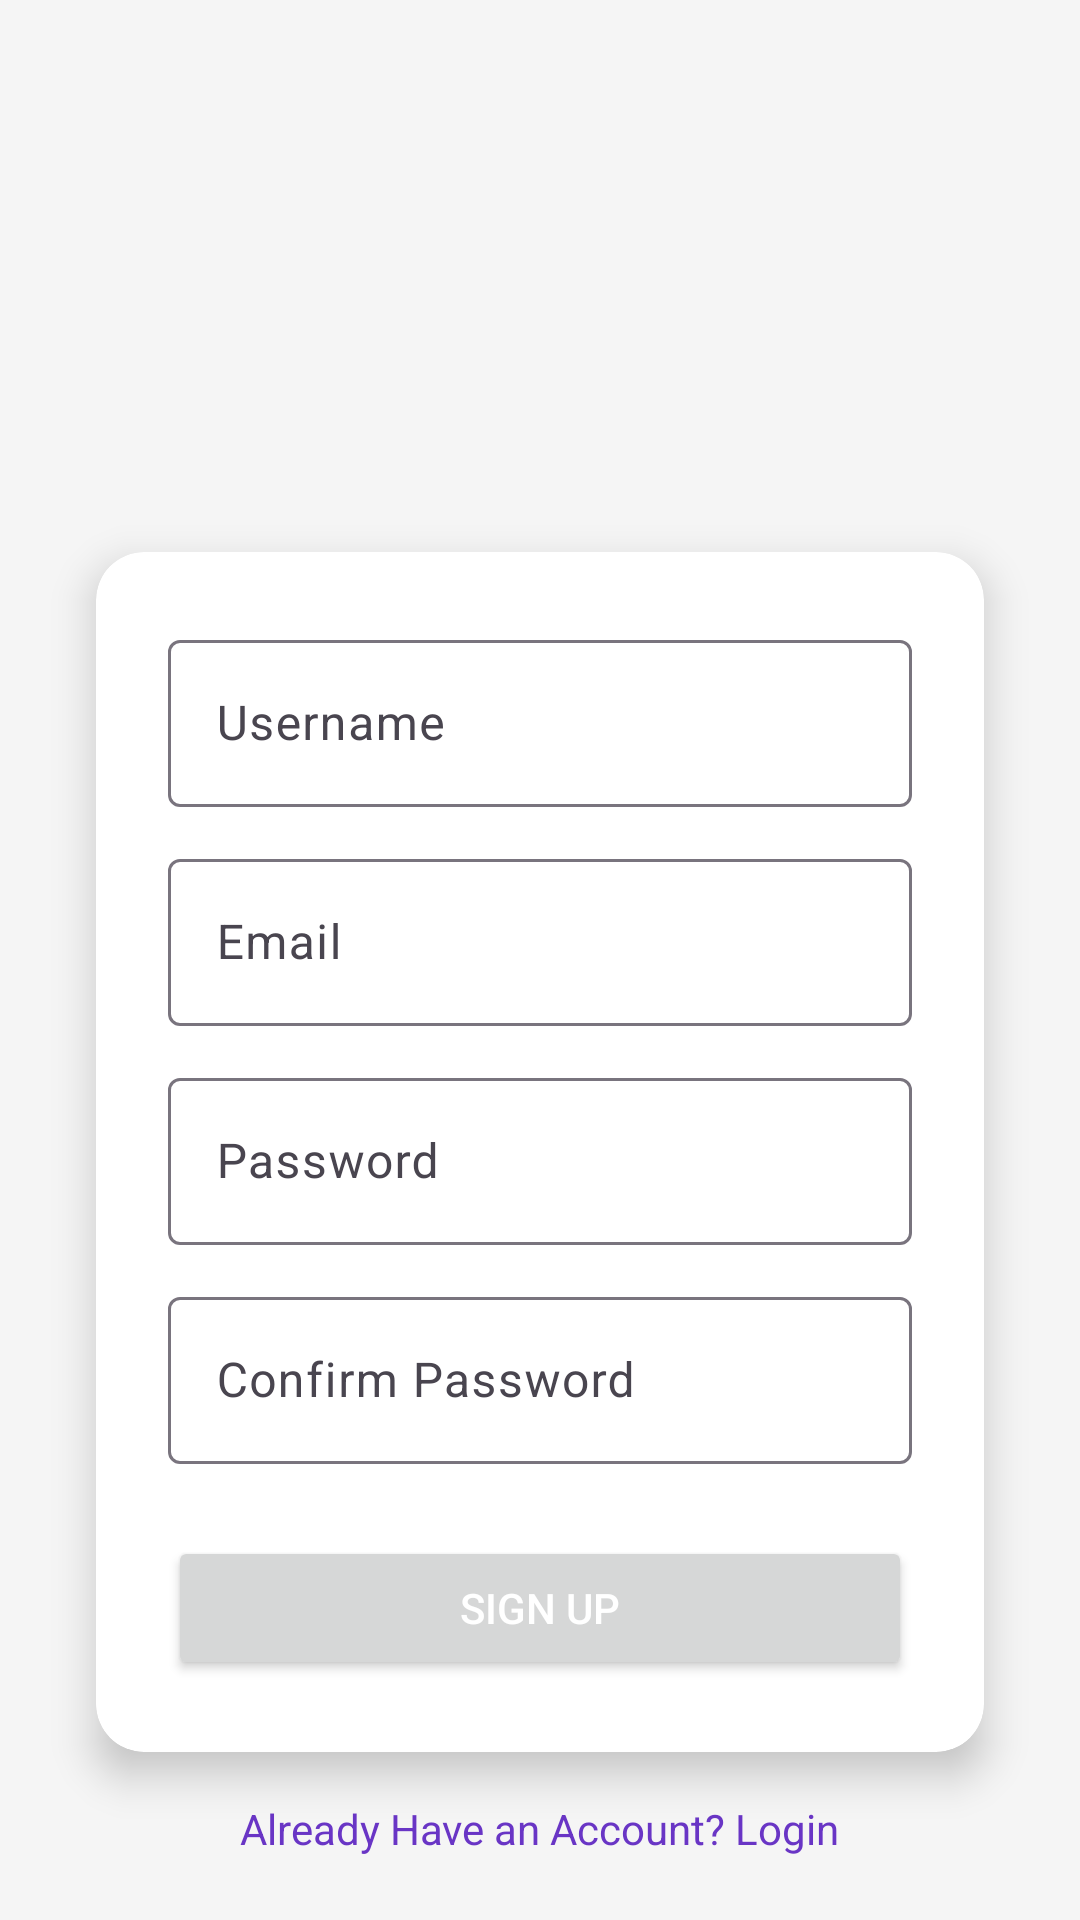

Write the Android layout XML for this screen, with the resource values it uses.
<!-- AndroidManifest.xml: application theme Theme.Wdemo -->
<!-- res/layout/activity_sign_up.xml -->
<?xml version="1.0" encoding="utf-8"?>
<androidx.constraintlayout.widget.ConstraintLayout xmlns:android="http://schemas.android.com/apk/res/android"
    xmlns:app="http://schemas.android.com/apk/res-auto"
    xmlns:tools="http://schemas.android.com/tools"
    android:id="@+id/main"
    android:layout_width="match_parent"
    android:layout_height="match_parent"
    android:background="@color/material_grey_100"
    tools:context=".view.auth.SignUp">

    <ImageView
        android:id="@+id/imageView"
        android:layout_width="120dp"
        android:layout_height="120dp"
        android:layout_marginTop="32dp"
        app:layout_constraintTop_toTopOf="parent"
        app:layout_constraintStart_toStartOf="parent"
        app:layout_constraintEnd_toEndOf="parent"
        app:srcCompat="@drawable/login" />


    <androidx.cardview.widget.CardView
        android:id="@+id/cardView"
        android:layout_width="0dp"
        android:layout_height="wrap_content"
        android:layout_margin="32dp"
        app:cardElevation="8dp"
        app:cardCornerRadius="16dp"
        app:layout_constraintTop_toBottomOf="@id/imageView"
        app:layout_constraintStart_toStartOf="parent"
        app:layout_constraintEnd_toEndOf="parent">

        <LinearLayout
            android:layout_width="match_parent"
            android:layout_height="wrap_content"
            android:orientation="vertical"
            android:padding="24dp">

            <com.google.android.material.textfield.TextInputLayout
                android:id="@+id/etUsername"
                android:layout_width="match_parent"
                android:layout_height="wrap_content"
                android:hint="Username">

                <com.google.android.material.textfield.TextInputEditText

                    android:layout_width="match_parent"
                    android:layout_height="wrap_content"
                    android:inputType="textPersonName" />
            </com.google.android.material.textfield.TextInputLayout>

            <com.google.android.material.textfield.TextInputLayout
                android:id="@+id/etEmail"
                android:layout_width="match_parent"
                android:layout_height="wrap_content"
                android:hint="Email"
                android:layout_marginTop="12dp">

                <com.google.android.material.textfield.TextInputEditText

                    android:layout_width="match_parent"
                    android:layout_height="wrap_content"
                    android:inputType="textEmailAddress" />
            </com.google.android.material.textfield.TextInputLayout>

            <com.google.android.material.textfield.TextInputLayout
                android:id="@+id/etPassword"
                android:layout_width="match_parent"
                android:layout_height="wrap_content"
                android:hint="Password"
                android:layout_marginTop="12dp">

                <com.google.android.material.textfield.TextInputEditText

                    android:layout_width="match_parent"
                    android:layout_height="wrap_content"
                    android:inputType="textPassword" />
            </com.google.android.material.textfield.TextInputLayout>

            <com.google.android.material.textfield.TextInputLayout
                android:id="@+id/etConfirmPassword"
                android:layout_width="match_parent"
                android:layout_height="wrap_content"
                android:hint="Confirm Password"
                android:layout_marginTop="12dp">

                <com.google.android.material.textfield.TextInputEditText

                    android:layout_width="match_parent"
                    android:layout_height="wrap_content"
                    android:inputType="textPassword" />
            </com.google.android.material.textfield.TextInputLayout>

            <Button
                android:id="@+id/btnSignUp"
                android:layout_width="match_parent"
                android:layout_height="wrap_content"
                android:text="Sign Up"
                android:layout_marginTop="24dp"
                android:textColor="@color/white"/>
        </LinearLayout>
    </androidx.cardview.widget.CardView>

    <TextView
        android:id="@+id/txtLogin"
        android:layout_width="wrap_content"
        android:layout_height="wrap_content"
        android:layout_marginTop="16dp"
        android:text="Already Have an Account? Login"
        android:textColor="#6935C5"
        app:layout_constraintEnd_toEndOf="parent"
        app:layout_constraintStart_toStartOf="parent"
        app:layout_constraintTop_toBottomOf="@+id/cardView" />

</androidx.constraintlayout.widget.ConstraintLayout>
<!-- resources referenced by this layout -->
<resources>
  <style name="Theme.Wdemo" parent="Base.Theme.Wdemo" />
  <style name="Base.Theme.Wdemo" parent="Theme.Material3.DayNight.NoActionBar">
          
          
      </style>
  <!-- not gathered from this repository: default colours our renderer supplied (Android Studio template values) -->
  <color name="white">#FFFFFFFF</color>
</resources>
